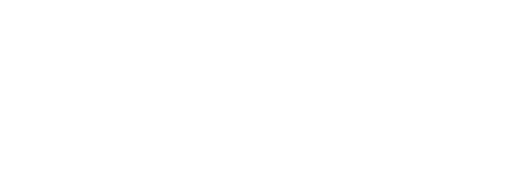
t = 0.00 s
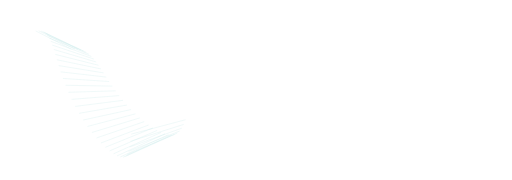
t = 1.04 s
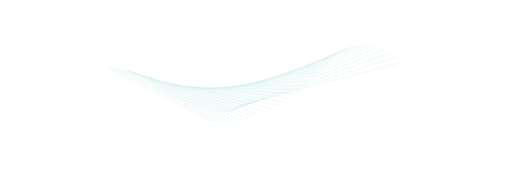
t = 3.13 s
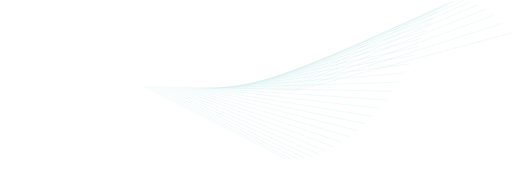
t = 4.17 s
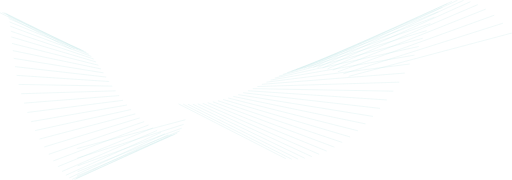
t = 5.21 s
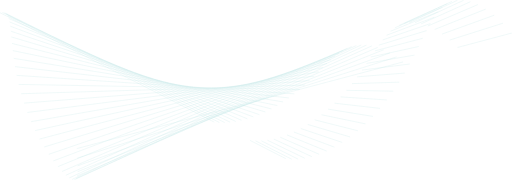
t = 7.29 s

The animated SVG that drew these frames (rendered in a browser with its animation timeline set to each time). Animation: 37 SMIL elements (animate=37); one cycle of 8.33 s, repeats indefinitely.

<?xml version="1.0" standalone="no"?>
<svg id="GenGroup" width="2278" height="800" viewBox="0 0 2278 800" fill="none" xmlns="http://www.w3.org/2000/svg" style="max-width: 100%; max-height: 100%;">
<line x1="341.471" y1="660.769" x2="2277.43" y2="146.567" stroke="#BAE3E3" stroke-dasharray="0,0,0,2003.0828857421875"><animate attributeType="XML" attributeName="stroke-dasharray" repeatCount="indefinite" dur="8.333333333333334s" values="0,0,0,2003.0828857421875; 
          0,1001.5414428710938,1001.5414428710938,0; 
          2003.0828857421875,0,0,0" keyTimes="0; 0.5; 1" fill="freeze"></animate></line>
<line x1="343.618" y1="703.294" x2="2237.79" y2="102.778" stroke="#BAE3E3" stroke-dasharray="0,0,0,1987.0850830078125"><animate attributeType="XML" attributeName="stroke-dasharray" repeatCount="indefinite" dur="8.333333333333334s" values="0,0,0,1987.0850830078125; 
          0,993.5425415039062,993.5425415039062,0; 
          1987.0850830078125,0,0,0" keyTimes="0; 0.5; 1" fill="freeze"></animate></line>
<line x1="345.102" y1="737.408" x2="2198.82" y2="67.3995" stroke="#BAE3E3" stroke-dasharray="0,0,0,1971.0865478515625"><animate attributeType="XML" attributeName="stroke-dasharray" repeatCount="indefinite" dur="8.333333333333334s" values="0,0,0,1971.0865478515625; 
          0,985.5432739257812,985.5432739257812,0; 
          1971.0865478515625,0,0,0" keyTimes="0; 0.5; 1" fill="freeze"></animate></line>
<line x1="345.087" y1="763.55" x2="2161.35" y2="39.9921" stroke="#BAE3E3" stroke-dasharray="0,0,0,1955.08251953125"><animate attributeType="XML" attributeName="stroke-dasharray" repeatCount="indefinite" dur="8.333333333333334s" values="0,0,0,1955.08251953125; 
          0,977.541259765625,977.541259765625,0; 
          1955.08251953125,0,0,0" keyTimes="0; 0.5; 1" fill="freeze"></animate></line>
<line x1="342.965" y1="782.195" x2="2126.01" y2="20.0798" stroke="#BAE3E3" stroke-dasharray="0,0,0,1939.08984375"><animate attributeType="XML" attributeName="stroke-dasharray" repeatCount="indefinite" dur="8.333333333333334s" values="0,0,0,1939.08984375; 
          0,969.544921875,969.544921875,0; 
          1939.08984375,0,0,0" keyTimes="0; 0.5; 1" fill="freeze"></animate></line>
<line x1="338.335" y1="793.826" x2="2093.17" y2="7.17801" stroke="#BAE3E3" stroke-dasharray="0,0,0,1923.0863037109375"><animate attributeType="XML" attributeName="stroke-dasharray" repeatCount="indefinite" dur="8.333333333333334s" values="0,0,0,1923.0863037109375; 
          0,961.5431518554688,961.5431518554688,0; 
          1923.0863037109375,0,0,0" keyTimes="0; 0.5; 1" fill="freeze"></animate></line>
<line x1="330.995" y1="798.915" x2="2063.05" y2="0.816408" stroke="#BAE3E3" stroke-dasharray="0,0,0,1907.085693359375"><animate attributeType="XML" attributeName="stroke-dasharray" repeatCount="indefinite" dur="8.333333333333334s" values="0,0,0,1907.085693359375; 
          0,953.5428466796875,953.5428466796875,0; 
          1907.085693359375,0,0,0" keyTimes="0; 0.5; 1" fill="freeze"></animate></line>
<line x1="320.914" y1="797.91" x2="2035.68" y2="0.54675" stroke="#BAE3E3" stroke-dasharray="0,0,0,1891.0872802734375"><animate attributeType="XML" attributeName="stroke-dasharray" repeatCount="indefinite" dur="8.333333333333334s" values="0,0,0,1891.0872802734375; 
          0,945.5436401367188,945.5436401367188,0; 
          1891.0872802734375,0,0,0" keyTimes="0; 0.5; 1" fill="freeze"></animate></line>
<line x1="308.209" y1="791.229" x2="2010.94" y2="5.94855" stroke="#BAE3E3" stroke-dasharray="0,0,0,1875.0887451171875"><animate attributeType="XML" attributeName="stroke-dasharray" repeatCount="indefinite" dur="8.333333333333334s" values="0,0,0,1875.0887451171875; 
          0,937.5443725585938,937.5443725585938,0; 
          1875.0887451171875,0,0,0" keyTimes="0; 0.5; 1" fill="freeze"></animate></line>
<line x1="293.125" y1="779.271" x2="1988.58" y2="16.6256" stroke="#BAE3E3" stroke-dasharray="0,0,0,1859.0845947265625"><animate attributeType="XML" attributeName="stroke-dasharray" repeatCount="indefinite" dur="8.333333333333334s" values="0,0,0,1859.0845947265625; 
          0,929.5422973632812,929.5422973632812,0; 
          1859.0845947265625,0,0,0" keyTimes="0; 0.5; 1" fill="freeze"></animate></line>
<line x1="276.005" y1="762.417" x2="1968.27" y2="32.1966" stroke="#BAE3E3" stroke-dasharray="0,0,0,1843.090576171875"><animate attributeType="XML" attributeName="stroke-dasharray" repeatCount="indefinite" dur="8.333333333333334s" values="0,0,0,1843.090576171875; 
          0,921.5452880859375,921.5452880859375,0; 
          1843.090576171875,0,0,0" keyTimes="0; 0.5; 1" fill="freeze"></animate></line>
<line x1="257.273" y1="741.042" x2="1949.57" y2="52.2859" stroke="#BAE3E3" stroke-dasharray="0,0,0,1827.0888671875"><animate attributeType="XML" attributeName="stroke-dasharray" repeatCount="indefinite" dur="8.333333333333334s" values="0,0,0,1827.0888671875; 
          0,913.54443359375,913.54443359375,0; 
          1827.0888671875,0,0,0" keyTimes="0; 0.5; 1" fill="freeze"></animate></line>
<line x1="237.405" y1="715.529" x2="1932.01" y2="76.5123" stroke="#BAE3E3" stroke-dasharray="0,0,0,1811.0848388671875"><animate attributeType="XML" attributeName="stroke-dasharray" repeatCount="indefinite" dur="8.333333333333334s" values="0,0,0,1811.0848388671875; 
          0,905.5424194335938,905.5424194335938,0; 
          1811.0848388671875,0,0,0" keyTimes="0; 0.5; 1" fill="freeze"></animate></line>
<line x1="216.903" y1="686.277" x2="1915.09" y2="104.477" stroke="#BAE3E3" stroke-dasharray="0,0,0,1795.0850830078125"><animate attributeType="XML" attributeName="stroke-dasharray" repeatCount="indefinite" dur="8.333333333333334s" values="0,0,0,1795.0850830078125; 
          0,897.5425415039062,897.5425415039062,0; 
          1795.0850830078125,0,0,0" keyTimes="0; 0.5; 1" fill="freeze"></animate></line>
<line x1="196.28" y1="653.711" x2="1898.3" y2="135.756" stroke="#BAE3E3" stroke-dasharray="0,0,0,1779.0867919921875"><animate attributeType="XML" attributeName="stroke-dasharray" repeatCount="indefinite" dur="8.333333333333334s" values="0,0,0,1779.0867919921875; 
          0,889.5433959960938,889.5433959960938,0; 
          1779.0867919921875,0,0,0" keyTimes="0; 0.5; 1" fill="freeze"></animate></line>
<line x1="176.027" y1="618.289" x2="1881.14" y2="169.89" stroke="#BAE3E3" stroke-dasharray="0,0,0,1763.0860595703125"><animate attributeType="XML" attributeName="stroke-dasharray" repeatCount="indefinite" dur="8.333333333333334s" values="0,0,0,1763.0860595703125; 
          0,881.5430297851562,881.5430297851562,0; 
          1763.0860595703125,0,0,0" keyTimes="0; 0.5; 1" fill="freeze"></animate></line>
<line x1="156.598" y1="580.502" x2="1863.16" y2="206.39" stroke="#BAE3E3" stroke-dasharray="0,0,0,1747.087158203125"><animate attributeType="XML" attributeName="stroke-dasharray" repeatCount="indefinite" dur="8.333333333333334s" values="0,0,0,1747.087158203125; 
          0,873.5435791015625,873.5435791015625,0; 
          1747.087158203125,0,0,0" keyTimes="0; 0.5; 1" fill="freeze"></animate></line>
<line x1="138.393" y1="540.878" x2="1843.96" y2="244.729" stroke="#BAE3E3" stroke-dasharray="0,0,0,1731.087158203125"><animate attributeType="XML" attributeName="stroke-dasharray" repeatCount="indefinite" dur="8.333333333333334s" values="0,0,0,1731.087158203125; 
          0,865.5435791015625,865.5435791015625,0; 
          1731.087158203125,0,0,0" keyTimes="0; 0.5; 1" fill="freeze"></animate></line>
<line x1="121.734" y1="499.968" x2="1823.21" y2="284.355" stroke="#BAE3E3" stroke-dasharray="0,0,0,1715.0828857421875"><animate attributeType="XML" attributeName="stroke-dasharray" repeatCount="indefinite" dur="8.333333333333334s" values="0,0,0,1715.0828857421875; 
          0,857.5414428710938,857.5414428710938,0; 
          1715.0828857421875,0,0,0" keyTimes="0; 0.5; 1" fill="freeze"></animate></line>
<line x1="106.861" y1="458.343" x2="1800.68" y2="324.698" stroke="#BAE3E3" stroke-dasharray="0,0,0,1699.083251953125"><animate attributeType="XML" attributeName="stroke-dasharray" repeatCount="indefinite" dur="8.333333333333334s" values="0,0,0,1699.083251953125; 
          0,849.5416259765625,849.5416259765625,0; 
          1699.083251953125,0,0,0" keyTimes="0; 0.5; 1" fill="freeze"></animate></line>
<line x1="93.9214" y1="416.58" x2="1776.22" y2="365.181" stroke="#BAE3E3" stroke-dasharray="0,0,0,1683.08349609375"><animate attributeType="XML" attributeName="stroke-dasharray" repeatCount="indefinite" dur="8.333333333333334s" values="0,0,0,1683.08349609375; 
          0,841.541748046875,841.541748046875,0; 
          1683.08349609375,0,0,0" keyTimes="0; 0.5; 1" fill="freeze"></animate></line>
<line x1="82.9632" y1="375.251" x2="1749.78" y2="405.233" stroke="#BAE3E3" stroke-dasharray="0,0,0,1667.08642578125"><animate attributeType="XML" attributeName="stroke-dasharray" repeatCount="indefinite" dur="8.333333333333334s" values="0,0,0,1667.08642578125; 
          0,833.543212890625,833.543212890625,0; 
          1667.08642578125,0,0,0" keyTimes="0; 0.5; 1" fill="freeze"></animate></line>
<line x1="73.9415" y1="334.903" x2="1721.4" y2="444.306" stroke="#BAE3E3" stroke-dasharray="0,0,0,1651.0870361328125"><animate attributeType="XML" attributeName="stroke-dasharray" repeatCount="indefinite" dur="8.333333333333334s" values="0,0,0,1651.0870361328125; 
          0,825.5435180664062,825.5435180664062,0; 
          1651.0870361328125,0,0,0" keyTimes="0; 0.5; 1" fill="freeze"></animate></line>
<line x1="66.7239" y1="296.05" x2="1691.22" y2="481.886" stroke="#BAE3E3" stroke-dasharray="0,0,0,1635.0909423828125"><animate attributeType="XML" attributeName="stroke-dasharray" repeatCount="indefinite" dur="8.333333333333334s" values="0,0,0,1635.0909423828125; 
          0,817.5454711914062,817.5454711914062,0; 
          1635.0909423828125,0,0,0" keyTimes="0; 0.5; 1" fill="freeze"></animate></line>
<line x1="61.098" y1="259.156" x2="1659.44" y2="517.509" stroke="#BAE3E3" stroke-dasharray="0,0,0,1619.087158203125"><animate attributeType="XML" attributeName="stroke-dasharray" repeatCount="indefinite" dur="8.333333333333334s" values="0,0,0,1619.087158203125; 
          0,809.5435791015625,809.5435791015625,0; 
          1619.087158203125,0,0,0" keyTimes="0; 0.5; 1" fill="freeze"></animate></line>
<line x1="56.7845" y1="224.632" x2="1626.35" y2="550.764" stroke="#BAE3E3" stroke-dasharray="0,0,0,1603.090087890625"><animate attributeType="XML" attributeName="stroke-dasharray" repeatCount="indefinite" dur="8.333333333333334s" values="0,0,0,1603.090087890625; 
          0,801.5450439453125,801.5450439453125,0; 
          1603.090087890625,0,0,0" keyTimes="0; 0.5; 1" fill="freeze"></animate></line>
<line x1="53.4589" y1="192.821" x2="1592.26" y2="581.308" stroke="#BAE3E3" stroke-dasharray="0,0,0,1587.0826416015625"><animate attributeType="XML" attributeName="stroke-dasharray" repeatCount="indefinite" dur="8.333333333333334s" values="0,0,0,1587.0826416015625; 
          0,793.5413208007812,793.5413208007812,0; 
          1587.0826416015625,0,0,0" keyTimes="0; 0.5; 1" fill="freeze"></animate></line>
<line x1="50.7618" y1="164.001" x2="1557.55" y2="608.861" stroke="#BAE3E3" stroke-dasharray="0,0,0,1571.0860595703125"><animate attributeType="XML" attributeName="stroke-dasharray" repeatCount="indefinite" dur="8.333333333333334s" values="0,0,0,1571.0860595703125; 
          0,785.5430297851562,785.5430297851562,0; 
          1571.0860595703125,0,0,0" keyTimes="0; 0.5; 1" fill="freeze"></animate></line>
<line x1="48.3194" y1="138.383" x2="1522.58" y2="633.214" stroke="#BAE3E3" stroke-dasharray="0,0,0,1555.0889892578125"><animate attributeType="XML" attributeName="stroke-dasharray" repeatCount="indefinite" dur="8.333333333333334s" values="0,0,0,1555.0889892578125; 
          0,777.5444946289062,777.5444946289062,0; 
          1555.0889892578125,0,0,0" keyTimes="0; 0.5; 1" fill="freeze"></animate></line>
<line x1="45.7633" y1="116.113" x2="1487.72" y2="654.217" stroke="#BAE3E3" stroke-dasharray="0,0,0,1539.0889892578125"><animate attributeType="XML" attributeName="stroke-dasharray" repeatCount="indefinite" dur="8.333333333333334s" values="0,0,0,1539.0889892578125; 
          0,769.5444946289062,769.5444946289062,0; 
          1539.0889892578125,0,0,0" keyTimes="0; 0.5; 1" fill="freeze"></animate></line>
<line x1="42.7385" y1="97.2814" x2="1453.32" y2="671.782" stroke="#BAE3E3" stroke-dasharray="0,0,0,1523.0860595703125"><animate attributeType="XML" attributeName="stroke-dasharray" repeatCount="indefinite" dur="8.333333333333334s" values="0,0,0,1523.0860595703125; 
          0,761.5430297851562,761.5430297851562,0; 
          1523.0860595703125,0,0,0" keyTimes="0; 0.5; 1" fill="freeze"></animate></line>
<line x1="38.9246" y1="81.9263" x2="1419.71" y2="685.87" stroke="#BAE3E3" stroke-dasharray="0,0,0,1507.0887451171875"><animate attributeType="XML" attributeName="stroke-dasharray" repeatCount="indefinite" dur="8.333333333333334s" values="0,0,0,1507.0887451171875; 
          0,753.5443725585938,753.5443725585938,0; 
          1507.0887451171875,0,0,0" keyTimes="0; 0.5; 1" fill="freeze"></animate></line>
<line x1="34.0447" y1="70.0444" x2="1387.16" y2="696.484" stroke="#BAE3E3" stroke-dasharray="0,0,0,1491.0894775390625"><animate attributeType="XML" attributeName="stroke-dasharray" repeatCount="indefinite" dur="8.333333333333334s" values="0,0,0,1491.0894775390625; 
          0,745.5447387695312,745.5447387695312,0; 
          1491.0894775390625,0,0,0" keyTimes="0; 0.5; 1" fill="freeze"></animate></line>
<line x1="27.8735" y1="61.5995" x2="1355.89" y2="703.659" stroke="#BAE3E3" stroke-dasharray="0,0,0,1475.0823974609375"><animate attributeType="XML" attributeName="stroke-dasharray" repeatCount="indefinite" dur="8.333333333333334s" values="0,0,0,1475.0823974609375; 
          0,737.5411987304688,737.5411987304688,0; 
          1475.0823974609375,0,0,0" keyTimes="0; 0.5; 1" fill="freeze"></animate></line>
<line x1="20.2432" y1="56.5297" x2="1326.09" y2="707.457" stroke="#BAE3E3" stroke-dasharray="0,0,0,1459.0894775390625"><animate attributeType="XML" attributeName="stroke-dasharray" repeatCount="indefinite" dur="8.333333333333334s" values="0,0,0,1459.0894775390625; 
          0,729.5447387695312,729.5447387695312,0; 
          1459.0894775390625,0,0,0" keyTimes="0; 0.5; 1" fill="freeze"></animate></line>
<line x1="11.0487" y1="54.7559" x2="1297.84" y2="707.957" stroke="#BAE3E3" stroke-dasharray="0,0,0,1443.088134765625"><animate attributeType="XML" attributeName="stroke-dasharray" repeatCount="indefinite" dur="8.333333333333334s" values="0,0,0,1443.088134765625; 
          0,721.5440673828125,721.5440673828125,0; 
          1443.088134765625,0,0,0" keyTimes="0; 0.5; 1" fill="freeze"></animate></line>
<line x1="0.249015" y1="56.1867" x2="1271.19" y2="705.25" stroke="#BAE3E3" stroke-dasharray="0,0,0,1427.0858154296875"><animate attributeType="XML" attributeName="stroke-dasharray" repeatCount="indefinite" dur="8.333333333333334s" values="0,0,0,1427.0858154296875; 
          0,713.5429077148438,713.5429077148438,0; 
          1427.0858154296875,0,0,0" keyTimes="0; 0.5; 1" fill="freeze"></animate></line>
<setting>{"type":"direct","speed":6,"random":1,"shift":1,"size":1,"rupture":50}</setting></svg>